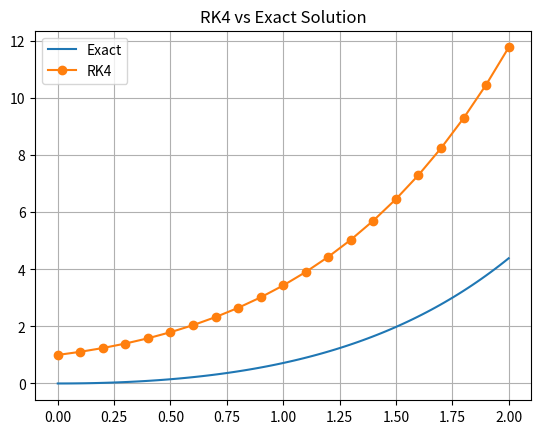

Generate this figure with matplotlib:
import numpy as np
import matplotlib.pyplot as plt

def rk4(x0, y0, f, h, n):
    x = [x0]
    y = [y0]

    for i in range(n):
        k1 = h * f(x[-1], y[-1])
        k2 = h * f(x[-1]+h/2, y[-1]+k1/2)
        k3 = h * f(x[-1]+h/2, y[-1]+k2/2)
        k4 = h * f(x[-1]+h, y[-1]+k3)

        y.append(y[-1] + (k1+2*k2+2*k3+k4)/6)
        x.append(x[-1] + h)

    return x, y

f = lambda x, y: x + y
exact = lambda x: np.exp(x) - x - 1

x_rk, y_rk = rk4(0, 1, f, 0.1, 20)

x_vals = np.linspace(0, 2, 100)

plt.plot(x_vals, exact(x_vals), label="Exact")
plt.plot(x_rk, y_rk, marker='o', label="RK4")

plt.legend()
plt.title("RK4 vs Exact Solution")
plt.grid()
plt.show()
